Run: headless pygame with SDL's dummy video driver; simulated clock (each Clock.tick advances the game by its frame time, no real sleeping); random seed 0; keys injected as events and as key.get_pressed() state; no mouse input.
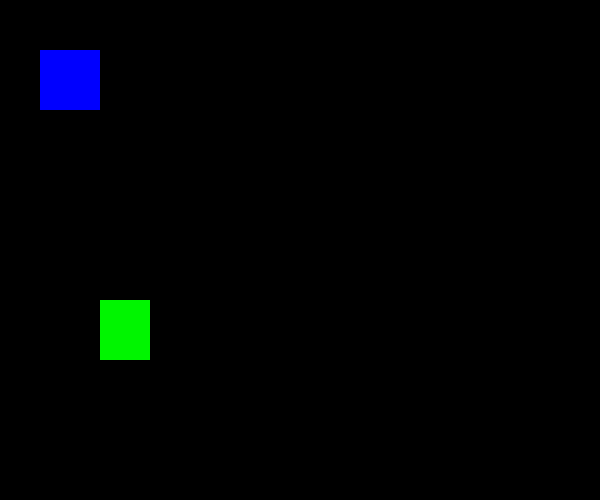
Frame 1 of 4 · flips 1–60 · no input
Frame 2 of 4 · flips 61–180 · tapped SPACE, RETURN · held RIGHT (→), D · screen unchanged from frame 1, image omitted
Frame 3 of 4 · flips 181–300 · held DOWN (↓), S · screen unchanged from frame 2, image omitted
Frame 4 of 4 · flips 301–420 · held LEFT (←), A, UP (↑), W · screen unchanged from frame 3, image omitted

The pygame program that drew these frames:

import pygame

pygame.init()
window=pygame.display.set_mode((600,500))
pygame.display.set_caption("its working")
blue=(0,0,255)
red=(0,245,0)
while True:
    for event in pygame.event.get():
        if event.type==pygame.QUIT:
            pygame.quit()
    
    square=pygame.Rect(40,50,60,60)
    pygame.draw.rect(window,blue,square)
    
    recta=pygame.Rect(100,300,50,60)
    pygame.draw.rect(window,red,recta)
    pygame.display.update()
